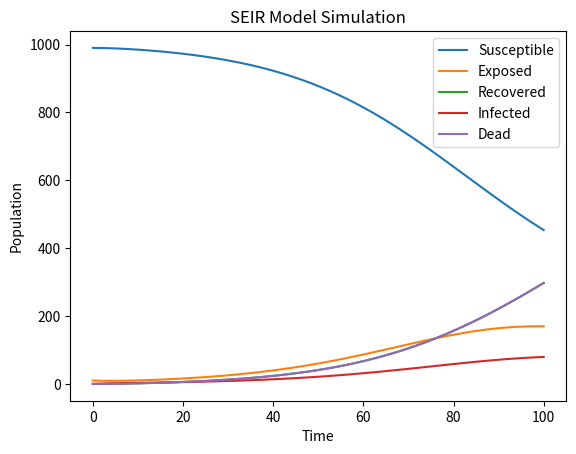

This chart was generated by the following Python code:
import numpy as np
from scipy.integrate import odeint
import matplotlib.pyplot as plt

def serid_model(y, t, beta, gamma, alpha):
    S, E, R, I, D = y
    N = S + E + R + I + D
    dSdt = -beta * S * I / N
    dEdt = beta * S * I / N - alpha * E
    dRdt = gamma * I
    dIdt = alpha * E - gamma * I
    dDdt = gamma * I
    return dSdt, dEdt, dRdt, dIdt, dDdt


def simulate_serid_model(S0, E0, R0, I0, D0, beta, gamma, alpha, t):
    y0 = S0, E0, R0, I0, D0
    params = beta, gamma, alpha
    return odeint(serid_model, y0, t, args=params)


# Set parameters
S0 = 990
E0 = 10
R0 = 0
I0 = 0
D0 = 0
beta = 0.3
gamma = 0.1
alpha = 0.05
T = 100

# Time vector
t = np.linspace(0, T, T+1)

# Simulate the SEIR model
y = simulate_serid_model(S0, E0, R0, I0, D0, beta, gamma, alpha, t)

# Plot the results
plt.plot(t, y[:, 0], label='Susceptible')
plt.plot(t, y[:, 1], label='Exposed')
plt.plot(t, y[:, 2], label='Recovered')
plt.plot(t, y[:, 3], label='Infected')
plt.plot(t, y[:, 4], label='Dead')
plt.xlabel('Time')
plt.ylabel('Population')
plt.title('SEIR Model Simulation')
plt.legend()
plt.show()
